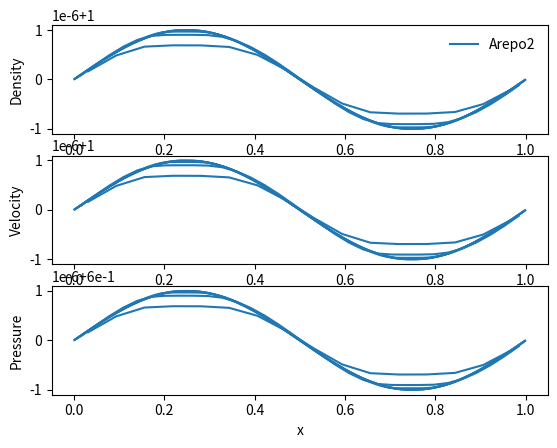
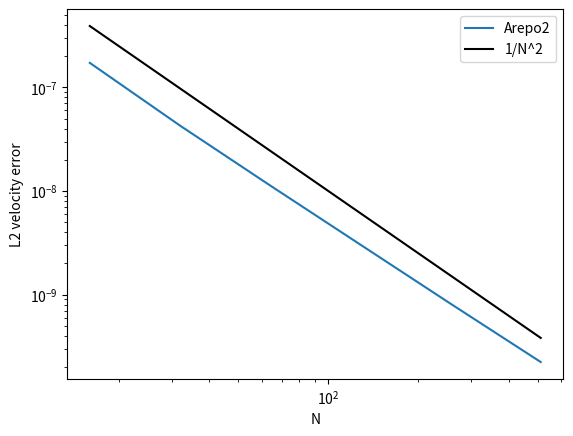

Reproduce these figures in Python, in order.
from __future__ import print_function
import numpy as np

GAMMA = 5/3.
NHYDRO = 3

class Arepo2(object):
    """Second-order reconstruction as in AREPO."""
    STENCIL = 2
    ORDER = 2
    def __init__(self, xc, m):
        if m != 0:
            raise ValueError("Arepo2 assumes m = 0")

        self._xc = xc
        #### self._xc = xc = compute_centroids(xe, m)
        self._dx = xc[2:] - xc[:-2]
        self._xe = 0.5*(xc[1:] + xc[:-1])

    def reconstruct(self, Q, xc):
        dx = xc[2:] - xc[:-2]
        xe = 0.5*(xc[1:] + xc[:-1])
        """Reconstruct the left/right states"""
        Qm = Q[:-2]
        Q0 = Q[1:-1]
        Qp = Q[2:]

        Qmax = np.maximum(np.maximum(Qp, Qm), Q0)
        Qmin = np.minimum(np.minimum(Qp, Qm), Q0)
        
        #Not the least squares estimate, but what is used in AREPO code release
        grad = (Qp - Qm) / dx

        dQ = grad*(xe[1:] - xc[1:-1])
        Qp = Q0 + dQ

        pos = Qp > Qmax ; neg = Qp < Qmin
        phir = np.where(pos, (Qmax - Q0)/dQ, np.where(neg, (Qmin - Q0)/dQ, 1))
        
        dQ = grad*(xe[0:-1] - xc[1:-1])
        Qm = Q0 + dQ

        pos = Qm > Qmax ; neg = Qm < Qmin
        phil = np.where(pos, (Qmax - Q0)/dQ, np.where(neg, (Qmin - Q0)/dQ, 1))

        alpha = np.maximum(0, np.minimum(1, np.minimum(phir, phil)))
        grad *= alpha
        Qm = Q0 + grad*(xe[0:-1] - xc[1:-1])
        Qp = Q0 + grad*(xe[1:] - xc[1:-1])
        
        return Qm, Qp, grad


def prim2cons(W):
    U = np.full((len(W), NHYDRO), np.nan) #conserved state vector
    U[:,0] = W[:,0] #gas density
    U[:,1] = W[:,0]*W[:,1] #gas momentum
    U[:,2] = W[:,2]/(GAMMA-1) + (W[:,0]*W[:,1]**2)/2    #gas energy
    return(U)
    
def cons2prim(U):
    W = np.full((len(U), NHYDRO), np.nan) #primitive state vector
    W[:,0] = U[:,0] #gas density
    W[:,1] = U[:,1]/U[:,0] #gas velocity
    W[:,2] = (GAMMA-1)*(U[:,2] - (U[:,1]**2/U[:,0])/2)  #gas pressure
    return(W)
    
def prim2flux(W):
    F = np.full((len(W), NHYDRO), np.nan)
    F[:,0] = W[:,0]*W[:,1] #mass flux
    F[:,1] = W[:,0]*W[:,1]**2 + W[:,2] #momentum flux
    F[:,2] = W[:,1] * (W[:,2]/(GAMMA-1) + (W[:,0]*W[:,1]**2)/2 + W[:,2]) #energy flux
    return(F)


def HLL_solver(WL, WR, vf):
    UL = prim2cons(WL)
    UR = prim2cons(WR)
    
    fL = prim2flux(WL)
    fR = prim2flux(WR)
    
    csl = np.sqrt(GAMMA*WL[:,2]/WL[:,0])
    csr = np.sqrt(GAMMA*WR[:,2]/WR[:,0])
    
    Sm = (WL[:,1] - csl).reshape(-1,1)
    Sp = (WR[:,1] + csr).reshape(-1,1)

    
    # HLL central state in face frame
    fHLL = (Sp*fL - Sm*fR + Sp*Sm*(UR - UL)) / (Sp - Sm)

    # Left / Right states
    indexL = Sm.reshape(-1) >= 0
    indexR = Sp.reshape(-1) <= 0
    fHLL[indexL] = fL[indexL]
    fHLL[indexR] = fR[indexR]
    
    # Correct to lab frame
    fHLL_lab = np.copy(fHLL)
    fHLL_lab[:,1] += fHLL[:,0]*vf
    fHLL_lab[:,2] += 0.5*fHLL[:,0]*vf**2 + fHLL[:,1]*vf
        
    return fHLL_lab

"""_HLLC = HLLC(gamma=GAMMA)
def HLLC_solver(Wl, Wr):
    Ul, Ur = prim2cons(Wl), prim2cons(Wr)
    flux = _HLLC(Ul.T, Ur.T)

    return flux.T
"""

def max_wave_speed(U):
    W = cons2prim(U)
    return np.max(np.abs(W[:,1]) + np.sqrt(GAMMA*W[:,2]/W[:,0]))

        
def solve_euler(Npts, IC, reconstruction, tout, Ca = 0.7, fixed_v = 0.0, mesh_type = "fixed"):
    """Test schemes using an Explicit TVD RK integration"""
    # Setup up the grid
    stencil = reconstruction.STENCIL
    order = reconstruction.ORDER
    
    shape = Npts + 2*stencil
    dx = 1. / Npts
    xc = np.linspace(-dx*stencil + dx*0.5, 1+ dx*stencil - dx*0.5, shape)
    
    # Reconstruction function:
    R = reconstruction(xc, 0)
    
    def boundary(Q):
        Qb = np.empty([shape, NHYDRO])
        Qb[stencil:-stencil] = Q
        Qb[ :stencil] = Qb[Npts:Npts+stencil]
        Qb[-stencil:] = Qb[stencil:2*stencil]

        return Qb

    def update_stage(U, dt, xcin):
        #1. Apply Boundaries
        Ub = boundary(U)

        #2. Compute Primitive variables
        Wb = cons2prim(Ub)

        #3. Reconstruct the edge states
        Wp = np.full([U.shape[0]+2,NHYDRO], np.nan)
        Wm = np.full([U.shape[0]+2,NHYDRO], np.nan)
        gradW = np.full([U.shape[0]+2,NHYDRO], np.nan)
        for i in range(NHYDRO):
            Wm[:,i], Wp[:,i], gradW[:,i] = R.reconstruct(Wb[:,i], xcin)
        
        WL = Wp[:-1]; WR = Wm[1:]
        
        #4. Correct velocities
        if mesh_type == "Lagrangian":
            vl = WL[:,1]
            vr = WR[:,1]
            vf =  0.5 * (vl+vr)
        elif mesh_type == "fixed":
            vf = fixed_v
        
        #5. Transform lab-frame to face frame.
        WL[:,1] -= vf       # subtract face velocity from gas velocity
        WR[:,1] -= vf 
        #5. Compute fluxes
        flux =              HLL_solver(WL, WR, vf)

        #6. Return flux
        return dt*np.diff(flux, axis=0), gradW
    
    def update_stage_prim(W, dWdtL, dWdtR, dt, xcin):
        #1. Apply Boundaries
        Wb = boundary(W)

        #2. Compute Conserved variables
        U = cons2prim(W)

        #3. Reconstruct the edge states
        Wp = np.full([U.shape[0]+2,NHYDRO], np.nan)
        Wm = np.full([U.shape[0]+2,NHYDRO], np.nan)
        gradW = np.full([U.shape[0]+2,NHYDRO], np.nan)
        for i in range(NHYDRO):
            Wm[:,i], Wp[:,i], gradW[:,i] = R.reconstruct(Wb[:,i], xcin)
        
        WL = Wp[:-1]; WR = Wm[1:]
        
        #4. Correct velocities
        if mesh_type == "Lagrangian":
            vl = WL[:,1]
            vr = WR[:,1]
            vf =  0.5 * (vl+vr)
        elif mesh_type == "fixed":
            vf = fixed_v
        
        #5. Transform lab-frame to face frame.
        WL[:,1] -= vf       # subtract face velocity from gas velocity
        WR[:,1] -= vf 
        
        #Include also time correction:
        WL += dWdtL*dt
        WR += dWdtR*dt
        #4. Compute fluxes
        flux =                  HLL_solver(Wp[:-1], Wm[1:], vf)

        #5. Update Q
        return dt*np.diff(flux, axis=0)

    
    def time_diff_W(W, gradW, vf):# ###, FB):
        W[:,1] -= vf
        dWdt = np.zeros_like(W)
        
        rho_g = W[:, 0]
        grad_rho_g = gradW[:, 0]
        
        v_g = W[:, 1]
        grad_v_g = gradW[:, 1]
        
        P = W[:, 2]
        grad_P = gradW[:, 2]
        
        """
        rho_d = W[:, self.i_rho_d]
        grad_rho_d = gradW[:, self.i_rho_d]
        
        v_d = W[:, self.i_p_d]
        grad_v_d = gradW[:, self.i_p_d]
        """
        dWdt[:,0] = v_g*grad_rho_g + rho_g*grad_v_g
        dWdt[:,1] = grad_P/rho_g + v_g*grad_v_g # ###+ FB*( - self.K*rho_d*v_d + self.K*rho_d*v_g)
        dWdt[:,2] = GAMMA*P*grad_v_g + v_g * grad_P
        """dWdt[:,self.i_rho_d] =  v_d*grad_rho_d + rho_d*grad_v_d
        dWdt[:,self.i_p_d] = v_d*grad_v_d + self.K*rho_g*v_d - self.K*rho_g*v_g"""
        dWdt *= -1
        return(dWdt)
    
    # Set the initial conditions
    W = IC(xc[stencil:-stencil])
    U = prim2cons(W)
    Q = U * dx

    t = 0
    while t < tout:
        # 1) Calculate new timestep
        dtmax = Ca * dx / max_wave_speed(U)
        dt = min(dtmax, tout-t)
        
        # 2) Assign face velocities to W
        # 3) Calculate gradient (NB gradient can be got before / after velocity shift, no problem)
        # 4.) return flux-updated U
        F1, gradW1 =                        update_stage(U , dt, xc)
        
        # 5.) TODO: Update mesh
        
        # 6) Compute predicted dWdt for both sides (requires FACE velocity, so can't do both sides at once)
        W = cons2prim(U)
        Wb = boundary(W)[1:-1]#match gradient extent
        WL = np.copy(Wb[:-1]); WR = np.copy(Wb[1:])
        if mesh_type == "Lagrangian":
            vl = WL[:,1]
            vr = WR[:,1]
            vf =  0.5 * (vl+vr)
        elif mesh_type == "fixed":
            vf = fixed_v
            
        dWdtL = time_diff_W(WL, gradW1[:-1], vf)
        dWdtR = time_diff_W(WR, gradW1[1:], vf)
        
        # 7) Compute fluxes again
        Fp =                                update_stage_prim(W, dWdtL, dWdtR, dt, xc)
        
        # 8) Time average (both used dt, so just *0.5)
        Q = Q - 0.5*(F1+Fp)
        U = Q/dx
        #Fp, gradWp = update_stage(U1, dt)
        #Up = U1 - Fp
        #U  = (U + Up)/2.
    
        t = min(tout, t+dt)

    xc = xc[stencil:-stencil]
    return xc, cons2prim(U)
                
def _test_convergence(IC, pmin=4, pmax=9, figs_evol=None, fig_err=None):
    N = 2**np.arange(pmin, pmax+1)
    scheme = Arepo2
    errs = []
    c=None
    label=scheme.__name__
    for Ni in N:
        print (scheme.__name__, Ni)
        _, W0 = solve_euler(Ni, IC, scheme, 0, Ca = 0.4, fixed_v = 5.0)
        x, W = solve_euler(Ni, IC, scheme, 3.0, Ca = 0.4, fixed_v = 5.0)
        if figs_evol is not None:
            c = figs_evol[0].plot(x, W[:,0], c=c, 
                                  label=label)[0].get_color()
            figs_evol[1].plot(x, W[:,1], c=c)
            figs_evol[2].plot(x, W[:,2], c=c)
            
            figs_evol[0].set_ylabel('Density')
            figs_evol[1].set_ylabel('Velocity')
            figs_evol[2].set_ylabel('Pressure')
            figs_evol[2].set_xlabel('x')
            
            label=None

        errs.append(np.sqrt(np.mean((W[:,1] - W0[:,1])**2)))
    if fig_err is not None:
        fig_err.loglog(N, errs, c=c, label=scheme.__name__)

    if fig_err is not None:
        fig_err.set_xlabel('N')
        fig_err.set_ylabel('L2 velocity error')
        fig_err.plot(N, 1e-4/N**2, label='1/N^2', c='k')
        fig_err.legend()
    if figs_evol is not None:
        figs_evol[0].legend(loc='best',frameon=False)

def init_wave(xc, cs0=1.0, rho0=1.0, v0=1.0, drho=1e-6):
    kx = 2*np.pi*xc

    W = np.full([len(xc), NHYDRO], np.nan)
    W[:,0] = rho0 + drho*np.sin(kx)
    W[:,1] = v0 + drho*cs0*np.sin(kx)
    W[:,2] = (rho0*cs0**2/GAMMA) * (W[:,0]/rho0)**GAMMA
    return W


if __name__ == "__main__":
    import matplotlib.pyplot as plt
    _test_convergence(init_wave, 
                      figs_evol=plt.subplots(3, 1)[1],
                      fig_err=plt.subplots(1)[1])

    plt.show()
    